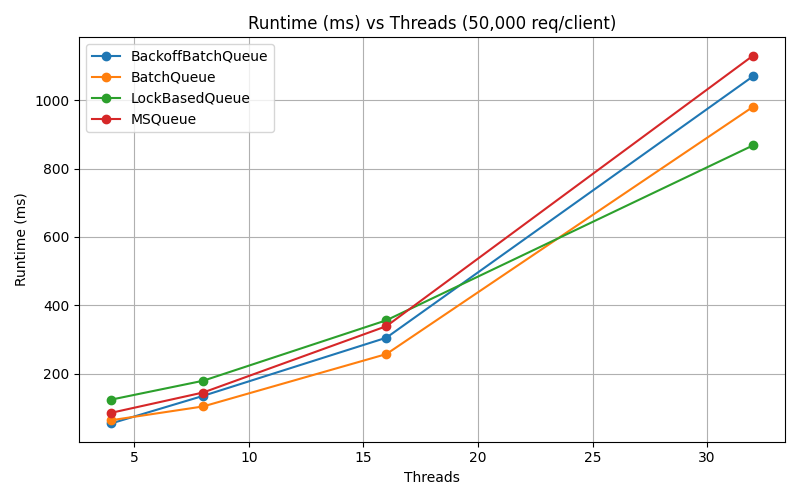

Data behind this chart, as committed beside it:
Threads, Queue, runtime
4, BackoffBatchQueue, 55.02
4, BatchQueue, 64.25
4, LockBasedQueue, 124.5
4, MSQueue, 85.98
8, BackoffBatchQueue, 135.3
8, BatchQueue, 104.4
8, LockBasedQueue, 179.5
8, MSQueue, 145.2
16, BackoffBatchQueue, 305.4
16, BatchQueue, 257.5
16, LockBasedQueue, 356.3
16, MSQueue, 339.1
32, BackoffBatchQueue, 1069
32, BatchQueue, 980.3
32, LockBasedQueue, 867.5
32, MSQueue, 1130
